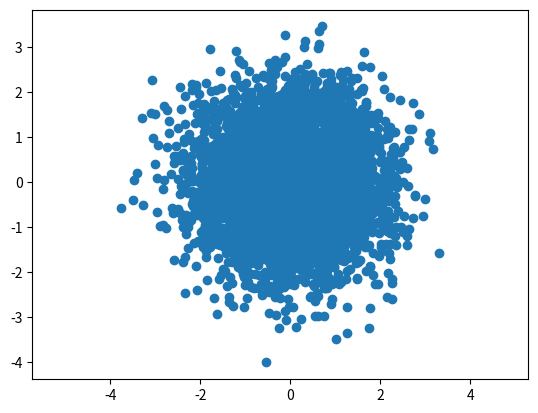

Source code (Python):
import matplotlib.pyplot as plt
import numpy as np
mean = [0, 0]
cov = [[1, 0], [0, 1]]  # diagonal covariance

x, y = np.random.multivariate_normal(mean, cov, 5000).T
plt.plot(x, y, 'o')
plt.axis('equal')
plt.show()